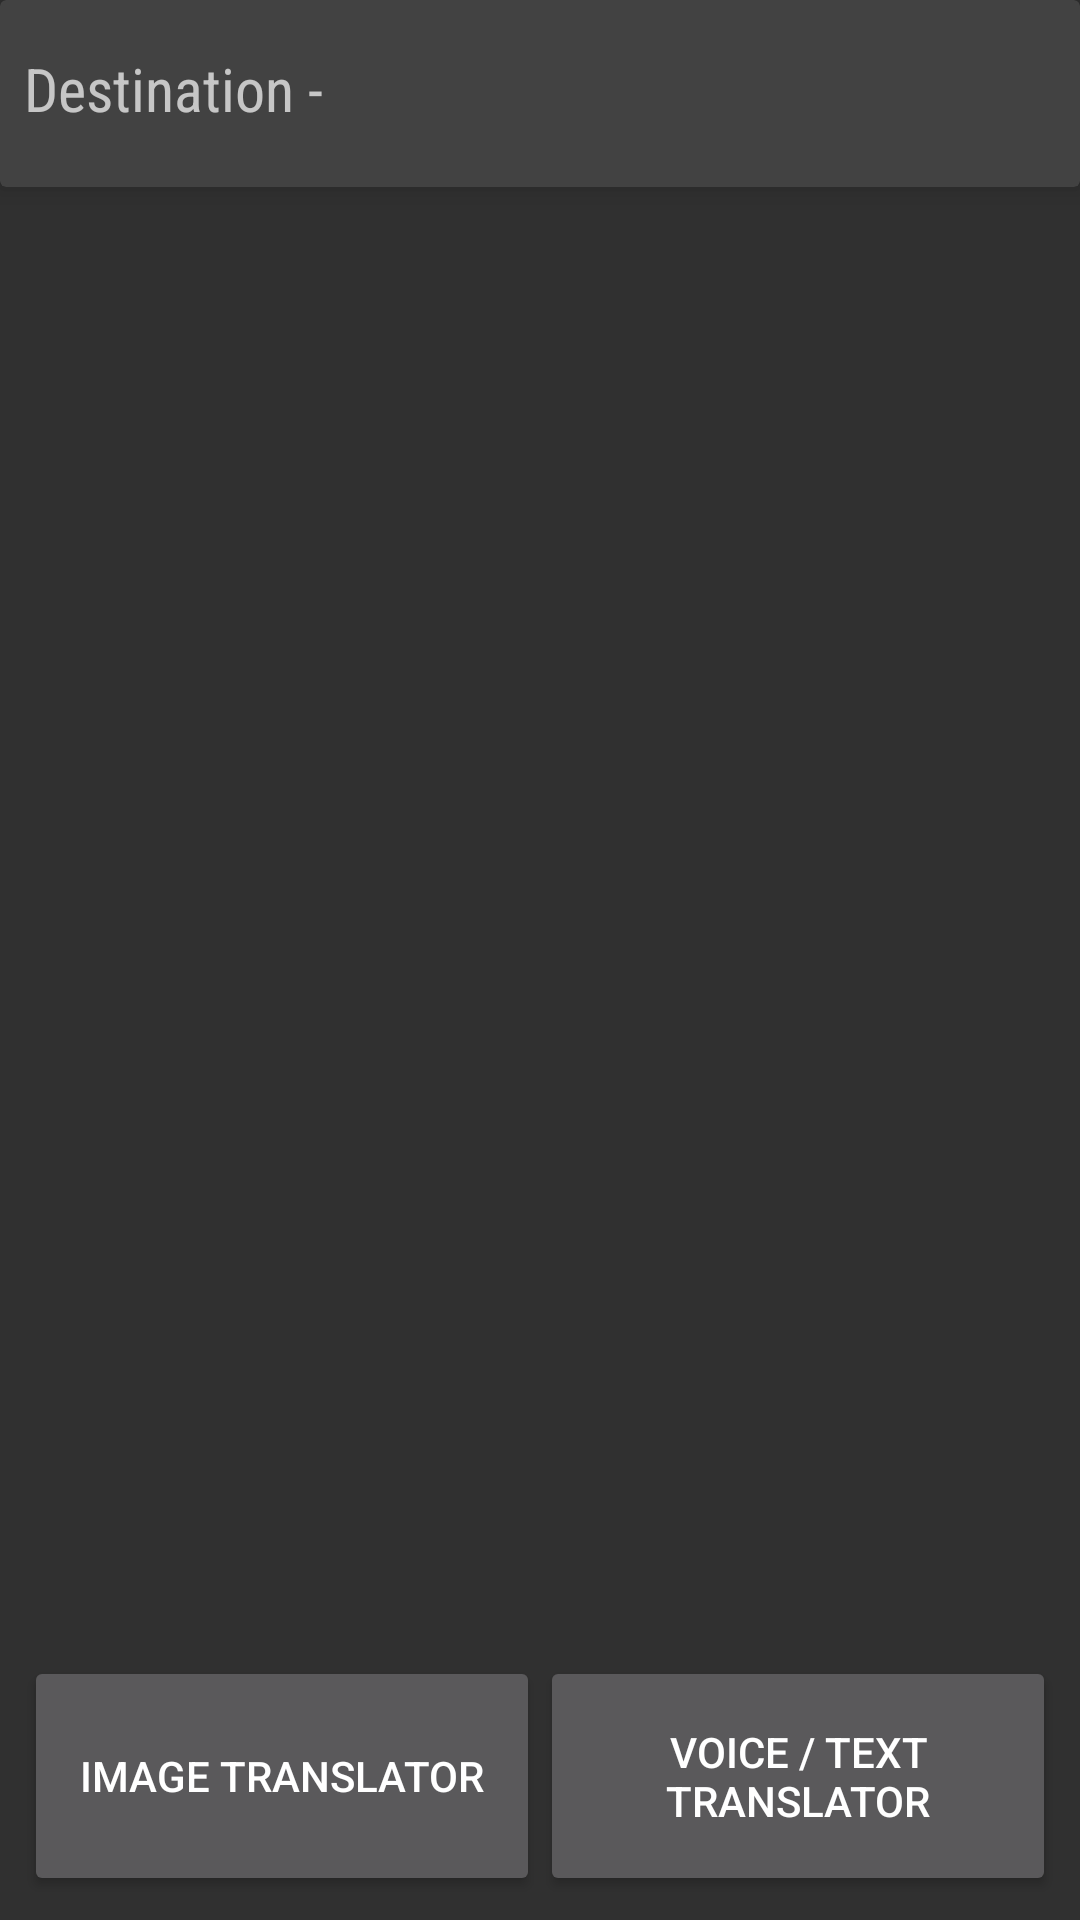

Write the Android layout XML for this screen, with the resource values it uses.
<!-- AndroidManifest.xml: application theme AppMaterialTheme -->
<!-- res/layout/activity_home.xml -->
<?xml version="1.0" encoding="utf-8"?>
<android.support.constraint.ConstraintLayout xmlns:android="http://schemas.android.com/apk/res/android"
    xmlns:app="http://schemas.android.com/apk/res-auto"
    xmlns:tools="http://schemas.android.com/tools"
    android:layout_width="match_parent"
    android:layout_height="match_parent"
    tools:context=".activities.HomeActivity">

    <Button
        android:id="@+id/btn_translator"
        android:layout_width="0dp"
        android:layout_height="0dp"
        android:layout_marginBottom="8dp"
        android:layout_marginEnd="8dp"
        android:layout_marginTop="8dp"
        android:text="@string/translator"
        android:textAlignment="center"
        app:layout_constraintBottom_toBottomOf="parent"
        app:layout_constraintEnd_toEndOf="parent"
        app:layout_constraintHorizontal_bias="0.5"
        app:layout_constraintStart_toEndOf="@+id/btn_image_translator"
        app:layout_constraintTop_toTopOf="@+id/guideline" />

    <Button
        android:id="@+id/btn_image_translator"
        android:layout_width="0dp"
        android:layout_height="0dp"
        android:layout_marginBottom="8dp"
        android:layout_marginStart="8dp"
        android:layout_marginTop="8dp"
        android:text="@string/image_translator"
        android:textAlignment="center"
        app:layout_constraintBottom_toBottomOf="parent"
        app:layout_constraintEnd_toStartOf="@+id/btn_translator"
        app:layout_constraintHorizontal_bias="0.5"
        app:layout_constraintStart_toStartOf="parent"
        app:layout_constraintTop_toTopOf="@+id/guideline" />

    <android.support.constraint.Guideline
        android:id="@+id/guideline"
        android:layout_width="wrap_content"
        android:layout_height="wrap_content"
        android:orientation="horizontal"
        app:layout_constraintGuide_percent="0.85" />

    <android.support.v7.widget.CardView
        android:layout_width="0dp"
        android:layout_height="0dp"
        android:layout_marginBottom="8dp"
        app:cardElevation="5dp"
        app:layout_constraintBottom_toTopOf="@+id/guideline2"
        app:layout_constraintEnd_toEndOf="parent"
        app:layout_constraintStart_toStartOf="parent"
        app:layout_constraintTop_toTopOf="parent">

        <LinearLayout
            android:layout_width="match_parent"
            android:layout_height="match_parent"
            android:orientation="horizontal">

            <TextView
                android:id="@+id/tv_selected_dest"
                android:layout_width="wrap_content"
                android:layout_height="wrap_content"
                android:layout_marginBottom="8dp"
                android:layout_marginTop="8dp"
                android:layout_weight="0"
                android:fontFamily="sans-serif-condensed"
                android:paddingBottom="8dp"
                android:paddingEnd="4dp"
                android:paddingStart="8dp"
                android:paddingTop="8dp"
                android:text="@string/destination"

                android:textSize="20sp"
                app:layout_constraintBottom_toTopOf="@+id/guideline2"
                app:layout_constraintEnd_toStartOf="@+id/tv_dest_country"
                app:layout_constraintHorizontal_bias="0.5"
                app:layout_constraintStart_toStartOf="parent"
                app:layout_constraintTop_toTopOf="parent" />

            <TextView
                android:id="@+id/tv_dest_country"
                android:layout_width="wrap_content"
                android:layout_height="wrap_content"
                android:layout_marginBottom="8dp"
                android:layout_marginTop="8dp"
                android:layout_weight="0"
                android:fontFamily="sans-serif-condensed"
                android:paddingBottom="8dp"
                android:paddingEnd="4dp"
                android:paddingStart="4dp"
                android:paddingTop="8dp"
                android:textColor="@color/Gray50"
                android:textSize="20sp"

                android:textStyle="bold"
                app:layout_constraintBottom_toTopOf="@+id/guideline2"
                app:layout_constraintEnd_toStartOf="@+id/tv_dest_lang"
                app:layout_constraintHorizontal_bias="0.5"
                app:layout_constraintStart_toEndOf="@+id/tv_selected_dest"
                app:layout_constraintTop_toTopOf="parent" />

            <TextView
                android:id="@+id/tv_dest_lang"
                android:layout_width="wrap_content"
                android:layout_height="wrap_content"
                android:layout_marginBottom="8dp"
                android:layout_marginTop="8dp"
                android:layout_weight="0"
                android:fontFamily="sans-serif-condensed"
                android:paddingBottom="8dp"
                android:paddingEnd="4dp"
                android:paddingStart="4dp"
                android:paddingTop="8dp"
                android:textColor="@color/Gray50"

                android:textSize="20sp"
                app:layout_constraintBottom_toTopOf="@+id/guideline2"
                app:layout_constraintEnd_toEndOf="parent"
                app:layout_constraintHorizontal_bias="0.5"
                app:layout_constraintStart_toEndOf="@+id/tv_dest_country"
                app:layout_constraintTop_toTopOf="parent"
                app:layout_constraintVertical_bias="0.5" />
        </LinearLayout>

    </android.support.v7.widget.CardView>

    <android.support.constraint.Guideline
        android:id="@+id/guideline2"
        android:layout_width="wrap_content"
        android:layout_height="wrap_content"
        android:orientation="horizontal"
        app:layout_constraintGuide_percent="0.11" />


</android.support.constraint.ConstraintLayout>
<!-- resources referenced by this layout -->
<resources>
  <color name="Gray50">#FAFAFA</color>
  <string name="destination">Destination - </string>
  <string name="image_translator">Image Translator</string>
  <string name="translator">Voice / Text Translator</string>
  <style name="AppMaterialTheme" parent="SuperMaterialTheme">
  
      </style>
  <style name="SuperMaterialTheme" parent="Base.Theme.AppCompat">
          
          <item name="colorPrimary">@color/colorPrimary</item>
          <item name="colorPrimaryDark">@color/colorPrimaryDark</item>
          <item name="colorAccent">@color/colorAccent</item>
  
          
      </style>
  <color name="colorPrimary">#795548</color>
  <color name="colorPrimaryDark">#5D4037</color>
  <color name="colorAccent">#FFE57F</color>
</resources>
